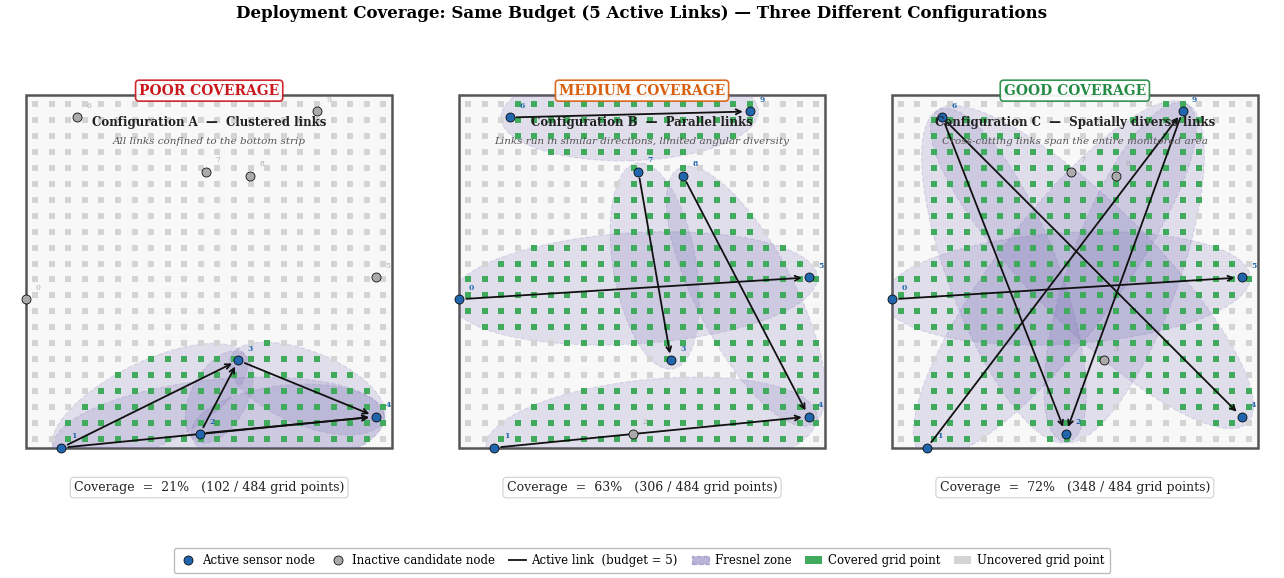

This figure's Python source:
"""
Presentation figure: Coverage comparison for a fixed budget.

Three configurations of 5 active links are shown side-by-side:
  A) Clustered   → poor  spatial coverage
  B) Parallel    → medium spatial coverage
  C) Diverse     → good  spatial coverage

Each panel shows:
  • All 10 sensor nodes (available candidates)
  • 5 active links + their Fresnel zones (ellipses)
  • A 22×22 grid of candidate coverage points, coloured green (covered)
    or grey (uncovered)
  • Coverage percentage = fraction of grid points in at least one Fresnel zone

Output: figures/fig_coverage_comparison.png
"""

import numpy as np
import matplotlib
matplotlib.use('Agg')
import matplotlib.pyplot as plt
from matplotlib.patches import Rectangle, Ellipse, FancyBboxPatch
import matplotlib.patches as mpatches
from pathlib import Path

FIGURES = Path('figures')
FIGURES.mkdir(exist_ok=True)

plt.rcParams.update({
    'font.family'       : 'serif',
    'font.size'         : 9,
    'figure.dpi'        : 300,
    'savefig.dpi'       : 300,
    'savefig.bbox'      : 'tight',
    'savefig.pad_inches': 0.05,
})

# ── Actual sensor node positions (10 nodes, metres) ────────────────────────────
nodes = np.array([
    [0.0000, 3.4544],   # 0  left-middle
    [0.8128, 0.0000],   # 1  bottom-left
    [4.0386, 0.3302],   # 2  bottom-centre
    [4.9276, 2.0320],   # 3  centre-low
    [8.1280, 0.7239],   # 4  bottom-right
    [8.1280, 3.9624],   # 5  right-middle
    [1.1684, 7.6835],   # 6  top-left
    [4.1656, 6.4262],   # 7  top-centre-left
    [5.2070, 6.3246],   # 8  top-centre-right
    [6.7564, 7.8232],   # 9  top-right
])

# ── Room extent (metres) ───────────────────────────────────────────────────────
RX1, RX2 = 0.0, 8.5
RY1, RY2 = 0.0, 8.2

# ── Grid: the discretisation of the monitored area ────────────────────────────
GRID_N  = 22                               # points per axis (22×22 = 484 total)
gx = np.linspace(0.20, 8.30, GRID_N)
gy = np.linspace(0.20, 8.00, GRID_N)
GX, GY   = np.meshgrid(gx, gy)
grid_pts = np.column_stack([GX.ravel(), GY.ravel()])    # (484, 2)

# ── Fresnel-zone coverage model ────────────────────────────────────────────────
# A grid point q is "covered" by link (A,B) if it falls inside the first
# Fresnel zone:  d(q,A) + d(q,B)  ≤  d(A,B) + λ_eff
# λ_eff = 0.40 m  (slightly exaggerated from 2.4 GHz for legibility)
LAMBDA_EFF = 0.40

def covered_by(pts, p1, p2, lam=LAMBDA_EFF):
    d  = np.linalg.norm(p2 - p1)
    d1 = np.linalg.norm(pts - p1, axis=1)
    d2 = np.linalg.norm(pts - p2, axis=1)
    return (d1 + d2) <= (d + lam)

def coverage_mask(links):
    mask = np.zeros(len(grid_pts), dtype=bool)
    for i, j in links:
        mask |= covered_by(grid_pts, nodes[i], nodes[j])
    return mask

def fresnel_ellipse(ax, p1, p2, room_clip, lam=LAMBDA_EFF):
    """Draw the Fresnel-zone ellipse for link p1→p2, clipped to room."""
    d   = np.linalg.norm(p2 - p1)
    a   = (d + lam) / 2
    c   = d / 2
    b   = np.sqrt(max(a**2 - c**2, 1e-9))
    ang = np.degrees(np.arctan2(*(p2 - p1)[::-1]))
    el  = Ellipse((p1 + p2) / 2, 2*a, 2*b, angle=ang,
                  fc='#756bb1', alpha=0.18, ec='#756bb1', lw=0.9,
                  ls='--', zorder=1)
    ax.add_patch(el)
    el.set_clip_path(room_clip)

# ── Three configurations (same budget: 5 active links) ────────────────────────
configs = [
    dict(
        label  = 'POOR COVERAGE',
        lcolor = '#cb181d',
        title  = 'Configuration A  —  Clustered links',
        sub    = 'All links confined to the bottom strip',
        links  = [(1, 4), (2, 4), (3, 4), (1, 3), (2, 3)],
    ),
    dict(
        label  = 'MEDIUM COVERAGE',
        lcolor = '#d95f0e',
        title  = 'Configuration B  —  Parallel links',
        sub    = 'Links run in similar directions, limited angular diversity',
        links  = [(6, 9), (0, 5), (1, 4), (7, 3), (8, 4)],
    ),
    dict(
        label  = 'GOOD COVERAGE',
        lcolor = '#238b45',
        title  = 'Configuration C  —  Spatially diverse links',
        sub    = 'Cross-cutting links span the entire monitored area',
        links  = [(6, 4), (1, 9), (0, 5), (6, 2), (9, 2)],
    ),
]

# ── Colours ────────────────────────────────────────────────────────────────────
C_NODE_ON  = '#2166ac'
C_NODE_OFF = '#aaaaaa'
C_ACTIVE   = '#111111'
C_COV      = '#41ab5d'
C_UCOV     = '#d4d4d4'
C_ROOM_BG  = '#f8f8f8'

# ── Figure ─────────────────────────────────────────────────────────────────────
fig, axes = plt.subplots(1, 3, figsize=(13.0, 5.8))

for ax, cfg in zip(axes, configs):
    links = cfg['links']
    mask  = coverage_mask(links)
    score = mask.mean()
    n_cov = int(mask.sum())
    n_tot = len(grid_pts)

    # ── Room background ────────────────────────────────────────────────────────
    room = Rectangle((RX1, RY1), RX2 - RX1, RY2 - RY1,
                     lw=1.8, edgecolor='#555', facecolor=C_ROOM_BG, zorder=0)
    ax.add_patch(room)

    # ── Grid points (discretisation) ──────────────────────────────────────────
    ax.scatter(grid_pts[~mask, 0], grid_pts[~mask, 1],
               s=14, c=C_UCOV, marker='s', lw=0, zorder=2)
    ax.scatter(grid_pts[ mask, 0], grid_pts[ mask, 1],
               s=14, c=C_COV,  marker='s', lw=0, zorder=3)

    # ── Fresnel zones ─────────────────────────────────────────────────────────
    for i, j in links:
        fresnel_ellipse(ax, nodes[i], nodes[j], room)

    # ── Active links (arrows) ─────────────────────────────────────────────────
    for i, j in links:
        ax.annotate('', xy=nodes[j], xytext=nodes[i],
                    arrowprops=dict(arrowstyle='->', color=C_ACTIVE,
                                   lw=1.3, shrinkA=5, shrinkB=5), zorder=4)

    # ── Sensor nodes ──────────────────────────────────────────────────────────
    active_set = set(n for pair in links for n in pair)
    for k, (x, y) in enumerate(nodes):
        on = k in active_set
        ax.plot(x, y, 'o',
                c=C_NODE_ON if on else C_NODE_OFF,
                ms=6.5, mec='black', mew=0.55, zorder=5)
        ax.text(x + 0.22, y + 0.18, str(k),
                fontsize=5.5,
                color=C_NODE_ON if on else C_NODE_OFF,
                fontweight='bold' if on else 'normal',
                ha='left', va='bottom', zorder=6)

    # ── Quality badge (coloured box inside axes, top-centre) ──────────────────
    ax.text(0.50, 0.975, cfg['label'],
            transform=ax.transAxes, ha='center', va='top',
            fontsize=10, fontweight='bold', color=cfg['lcolor'],
            bbox=dict(boxstyle='round,pad=0.25',
                      fc='white', ec=cfg['lcolor'], lw=1.2, alpha=0.92),
            zorder=10)

    # ── Configuration title (inside axes, just below badge) ───────────────────
    ax.text(0.50, 0.895, cfg['title'],
            transform=ax.transAxes, ha='center', va='top',
            fontsize=8.5, fontweight='bold', color='#222', zorder=10)

    ax.text(0.50, 0.840, cfg['sub'],
            transform=ax.transAxes, ha='center', va='top',
            fontsize=7.5, color='#555', style='italic', zorder=10)

    # ── Coverage score (below room) ────────────────────────────────────────────
    ax.text(0.50, -0.030,
            f'Coverage  =  {score:.0%}   ({n_cov} / {n_tot} grid points)',
            transform=ax.transAxes, ha='center', va='top',
            fontsize=9, color='#222',
            bbox=dict(boxstyle='round,pad=0.3',
                      fc='white', ec='#ccc', lw=0.8, alpha=0.9))

    ax.set_xlim(RX1 - 0.5, RX2 + 0.5)
    ax.set_ylim(RY1 - 0.5, RY2 + 0.5)
    ax.set_aspect('equal')
    ax.axis('off')

# ── Shared legend ──────────────────────────────────────────────────────────────
h_on   = plt.Line2D([0],[0], marker='o', color='w', mfc=C_NODE_ON,
                    ms=6.5, mec='black', mew=0.55, label='Active sensor node')
h_off  = plt.Line2D([0],[0], marker='o', color='w', mfc=C_NODE_OFF,
                    ms=6.5, mec='black', mew=0.55, label='Inactive candidate node')
h_link = plt.Line2D([0],[0], color=C_ACTIVE, lw=1.3,
                    label='Active link  (budget = 5)')
h_fz   = mpatches.Patch(fc='#756bb1', alpha=0.5, ec='#756bb1',
                         ls='--', lw=0.9, label='Fresnel zone')
h_cov  = mpatches.Patch(fc=C_COV,  label='Covered grid point')
h_ucov = mpatches.Patch(fc=C_UCOV, label='Uncovered grid point')

fig.legend(
    handles=[h_on, h_off, h_link, h_fz, h_cov, h_ucov],
    loc='lower center', ncol=6, fontsize=8.5,
    framealpha=0.97, edgecolor='#bbb',
    handlelength=1.4, handletextpad=0.5,
    borderpad=0.5, columnspacing=1.2,
    bbox_to_anchor=(0.5, 0.0),
)

fig.suptitle(
    'Deployment Coverage: Same Budget (5 Active Links) — Three Different Configurations',
    fontsize=12, fontweight='bold', y=0.99,
)

fig.subplots_adjust(left=0.01, right=0.99, bottom=0.12, top=0.94, wspace=0.06)

out = FIGURES / 'fig_coverage_comparison.png'
fig.savefig(out)
plt.close(fig)
print(f'Saved {out}')
